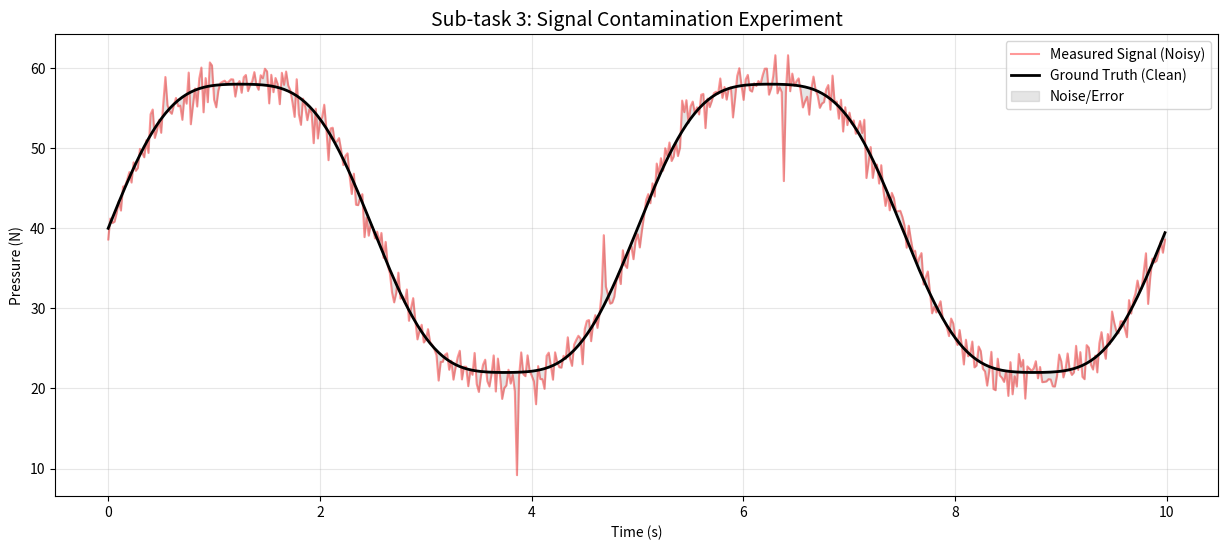

The script that saved this image:
from typing import Tuple

import matplotlib.pyplot as plt
import numpy as np
import pandas as pd


class MassageChairSimulator:
    """
    按摩椅多模态信号仿真器
    用于生成理想的传感器基准信号 (Ground Truth)
    """

    def __init__(self, sampling_rate: int = 50, duration: int = 60):
        """
        :param sampling_rate: 采样频率 (Hz), 默认50Hz
        :param duration: 仿真时长 (秒)
        """
        self.fs = sampling_rate
        self.duration = duration
        self.t = np.linspace(
            0, duration, duration * sampling_rate
        )  # 时间向量，用于生成信号的时间序列，不用循环在与性能区别

    def generate_ideal_pressure(
        self, cycle_freq: float = 0.2, base_value: float = 40.0, amplitude: float = 20.0
    ) -> np.ndarray:
        """
        生成理想的压力传感器信号 (正弦复合波)
        模拟机械手上下往复运动对传感器的挤压

        :param cycle_freq: 机械手往复频率 (Hz), 0.2Hz 代表 5秒一个来回
        :param base_value: 基础压力值 (N)
        :param amplitude: 压力变化振幅 (N)
        :return: 理想压力信号序列
        """
        # 主波形：正弦波模拟往复挤压
        #  在 40N 基础压力之上，机械手「额外多压了多少」或「额外松开了多少
        primary_wave = amplitude * np.sin(2 * np.pi * cycle_freq * self.t)
        # 振幅 × sin( 2π × 循环频率 × 时间 )

        # 谐波成分：模拟机械传动中的次级微动特征（使信号更真实）
        harmonic_wave = (amplitude * 0.1) * np.sin(
            2 * np.pi * (cycle_freq * 3) * self.t
        )
        # 标量+一维矩阵   基准变量+ 正波+谐波
        ideal_signal = base_value + primary_wave + harmonic_wave

        print("数据格式验证：")
        print(
            f"primary_wave 类型 → {type(primary_wave)}"
        )  # 输出：numpy.ndarray（数组）
        print(f"primary_wave 形状 → {primary_wave.shape}")  # 输出：(1000,)（一维）
        print(
            f"ideal_signal 数据类型 → {ideal_signal.dtype}"
        )  # 输出：float64（浮点型）
        return ideal_signal

    def export_to_csv(self, df: pd.DataFrame, filename: str):
        """导出数据为标准CSV格式"""
        df.to_csv(filename, index=False)
        print(f"数据成功导出至: {filename}")

    def save_plot(self, filename="simulation_plot.png"):
        plt.savefig(filename, dpi=300, bbox_inches="tight")
        print(f"图表已保存至: {filename}")


class NoiseEngine:
    """ "
    噪声生成引擎，模拟真实世界的硬件干扰
    """

    @staticmethod
    def add_gaussian_noise(data: np.ndarray, std: float = 2.0) -> np.ndarray:
        """
        添加高斯白噪声（模拟电路底噪和热噪声）
        ：param std: 噪声的标准差，数值越大，波形越抖
        """
        noise = np.random.normal(0, std, size=data.shape)
        return data + noise

    @staticmethod
    def add_impulse_noise(
        data: np.ndarray, prob: float = 0.2, magnitude: float = 50.0
    ) -> np.ndarray:
        """
        模拟脉冲噪声 (模拟电磁干扰产生的尖峰/噪声)
        :param prob : 噪声出现的概率，在每个采样点 （0-1）
        ：param magnitude : 噪声的幅度，数值越大，波形越抖
        """
        noisy_data = data.copy()
        # 随机选择位置注入跳点
        mask = np.random.random(size=data.shape) < prob
        # 布尔数组

        # 产生正向或者反向的随机冲击
        impulse = np.random.uniform(
            magnitude * 0.8, magnitude * 1.2, size=data[mask].shape
        )
        signs = np.random.choice([-1, 1], size=impulse.shape)
        noisy_data[mask] += (
            impulse * signs
        )  # ：只在 `mask` 为 `True` 的那些位置加上噪声，其他位置保持原样
        return noisy_data


# --- 执行仿真 ---

# 1. 初始化仿真器
simulator = MassageChairSimulator(sampling_rate=50, duration=60)

# 2. 生成理想压力数据 (Ground Truth)
# 设定机械手 5秒一个往复 (0.2Hz)，压力在 20N 到 60N 之间波动
ideal_p = simulator.generate_ideal_pressure(
    cycle_freq=0.2, base_value=40.0, amplitude=20.0
)

# 进行噪声注入
# 加入基础底噪
noisy_p = NoiseEngine.add_gaussian_noise(ideal_p, std=1.5)
# 第二步， 加入瞬时电磁干扰
noisy_p = NoiseEngine.add_impulse_noise(noisy_p, prob=0.01, magnitude=10)


# 结果持久化
df_sim = pd.DataFrame(
    {
        "timestamp": simulator.t,
        "clean_signal": ideal_p,
        "noisy_signal": noisy_p,
    }
)
# 4. 可视化对比
plt.figure(figsize=(15, 6))
plt.plot(
    df_sim["timestamp"][:500],
    df_sim["noisy_signal"][:500],
    color="red",
    alpha=0.4,
    label="Measured Signal (Noisy)",
)
plt.plot(
    df_sim["timestamp"][:500],
    df_sim["clean_signal"][:500],
    color="black",
    label="Ground Truth (Clean)",
    linewidth=2,
)

plt.fill_between(
    df_sim["timestamp"][:500],
    df_sim["clean_signal"][:500],
    df_sim["noisy_signal"][:500],
    color="gray",
    alpha=0.2,
    label="Noise/Error",
)

plt.title("Sub-task 3: Signal Contamination Experiment", fontsize=14)

plt.xlabel("Time (s)")
plt.ylabel("Pressure (N)")
plt.legend()
plt.grid(True, alpha=0.3)
plt.savefig("signal_contamination.png")
plt.show()

# 计算mse 初始误差
inital_mse = np.mean((df_sim["noisy_signal"] - df_sim["clean_signal"]) ** 2)
print(f"Initial MSE: {inital_mse:.4f}")
